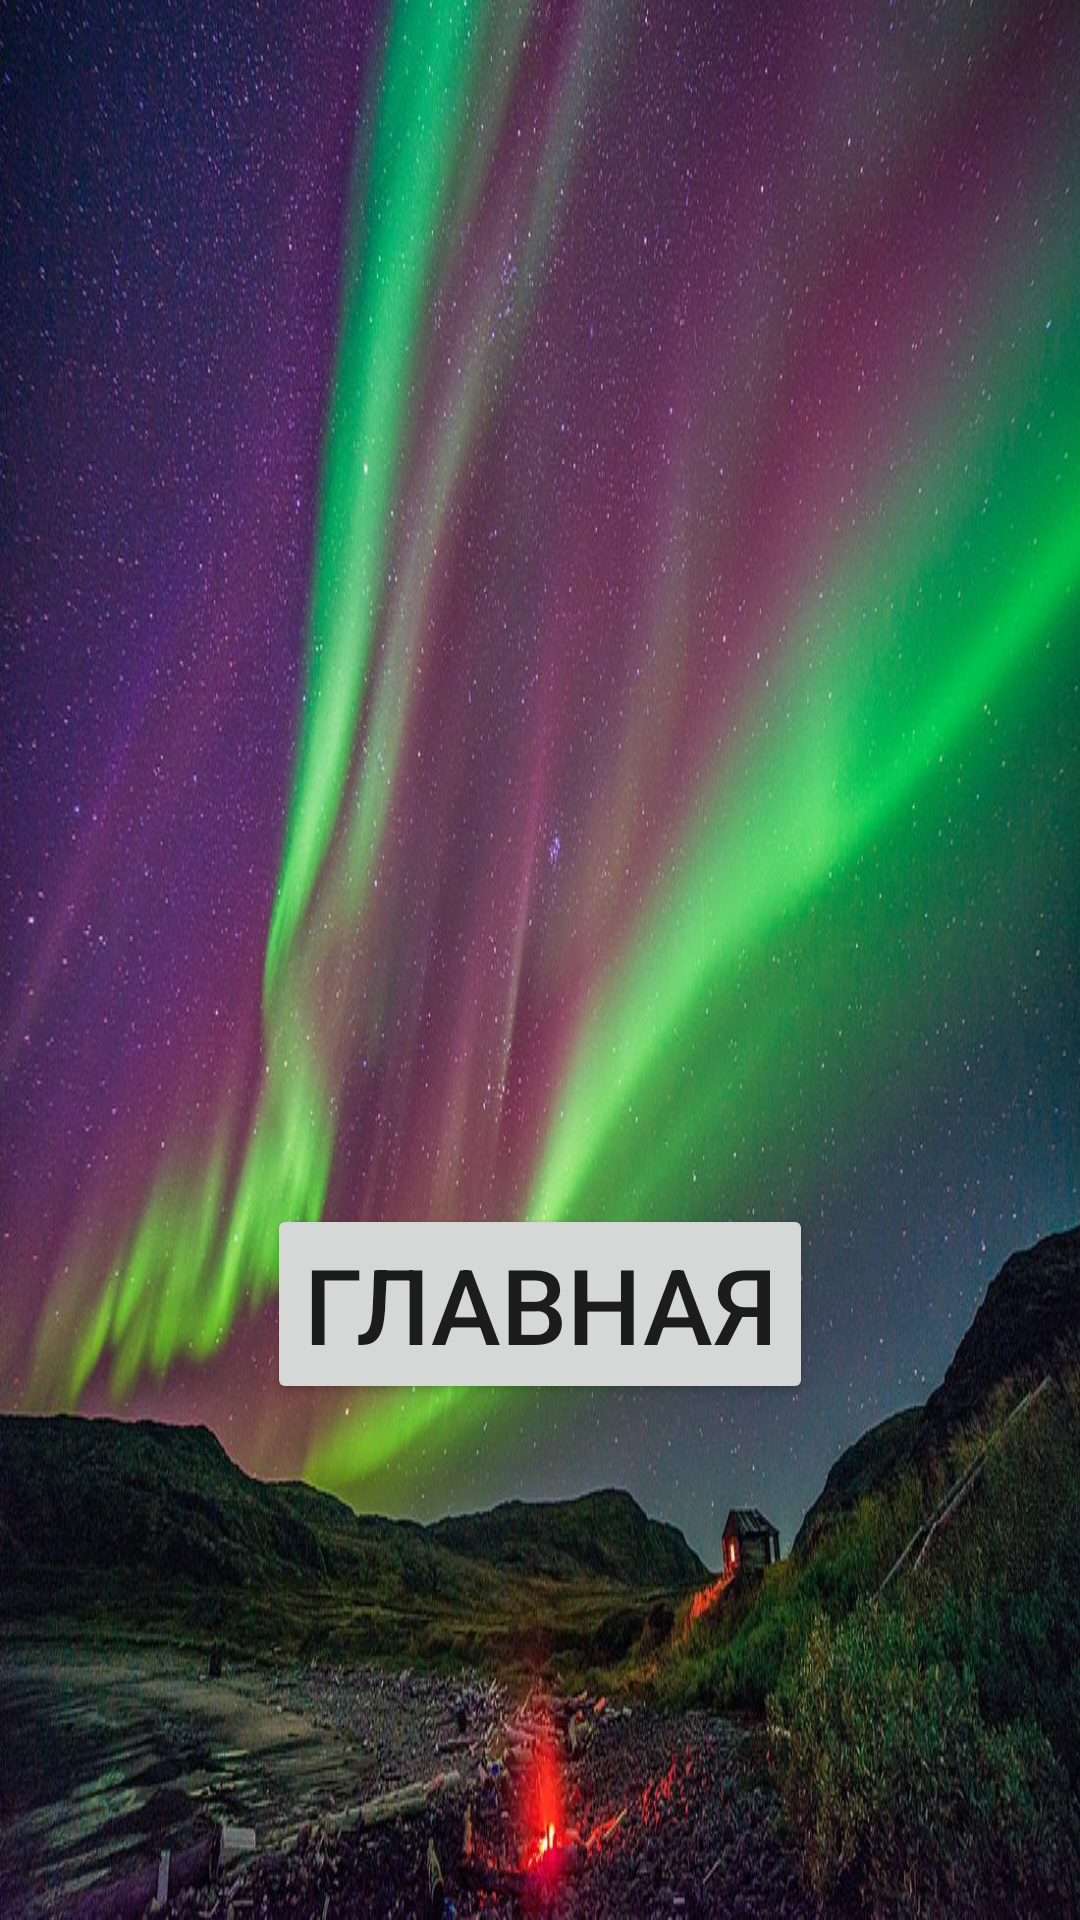

The Android layout XML behind this screen, and the referenced resources:
<!-- AndroidManifest.xml: application theme Theme.Todolist.NoActionBar -->
<!-- res/layout/fragment_motives.xml -->
<?xml version="1.0" encoding="utf-8"?>
<androidx.constraintlayout.widget.ConstraintLayout xmlns:android="http://schemas.android.com/apk/res/android"
    android:layout_width="match_parent"
    android:layout_height="match_parent"
    xmlns:app="http://schemas.android.com/apk/res-auto"
    xmlns:tools="http://schemas.android.com/tools"
    android:background="@drawable/fon2">

    <TextView
        android:id="@+id/textMotives"
        android:layout_width="0dp"
        android:layout_height="wrap_content"
        android:layout_marginStart="20dp"
        android:layout_marginEnd="20dp"
        android:gravity="center"
        android:textColor="@color/white"
        android:textSize="30dp"
        app:layout_constraintBottom_toBottomOf="parent"
        app:layout_constraintEnd_toEndOf="parent"
        app:layout_constraintStart_toStartOf="parent"
        app:layout_constraintTop_toTopOf="parent"
        app:layout_constraintVertical_bias="0.3"
        tools:ignore="MissingConstraints"
        tools:text="Успех – дрянной учитель. Он провоцирует рассудительных людей рассуждать, что они не могут проиграть" />

    <Button
        android:id="@+id/buttonMainMenu"
        android:layout_width="wrap_content"
        android:layout_height="wrap_content"
        app:layout_constraintBottom_toBottomOf="parent"
        app:layout_constraintEnd_toEndOf="parent"
        app:layout_constraintStart_toStartOf="parent"
        app:layout_constraintTop_toTopOf="parent"
        android:textSize="35dp"
        android:text="@string/main"
        app:layout_constraintVertical_bias="0.7"
        tools:text="ГЛАВНАЯ"/>

</androidx.constraintlayout.widget.ConstraintLayout>
<!-- resources referenced by this layout -->
<resources>
  <color name="white">#FFFFFFFF</color>
  <!-- drawable fon2: jpg bitmap (drawable-v24, 182229 bytes) -->
  <string name="main">ГЛАВНАЯ</string>
  <style name="Theme.Todolist.NoActionBar">
          <item name="windowActionBar">false</item>
          <item name="windowNoTitle">true</item>
      </style>
</resources>
